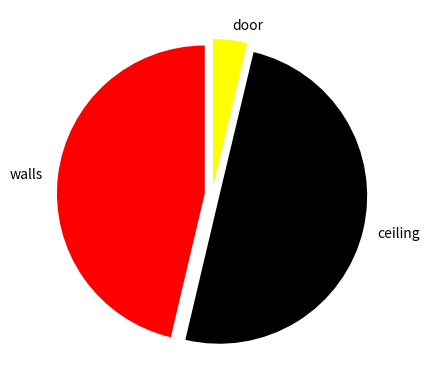
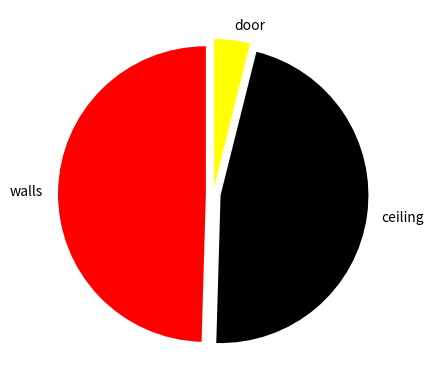
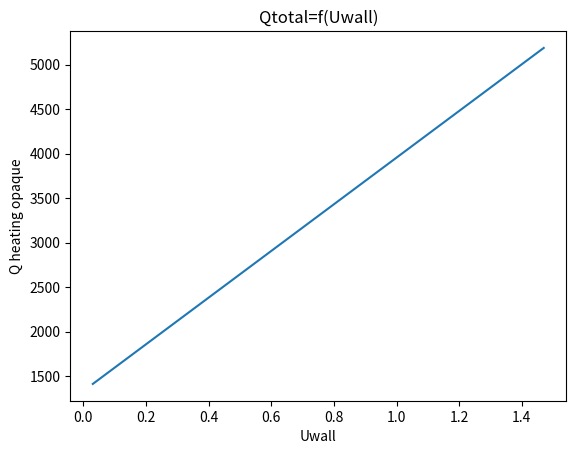

Write the Python code that produced these figures, in order.
import pandas as pd
import numpy as np
import matplotlib.pyplot as plt
HeatingLoad=[1149.2,1240,92.4]
CoolingLoad=[547.5,514.6,43.12]
label=["walls","ceiling","door"]
color=["red","black","yellow"]
plt.figure()

#total heating load
fig1=plt.pie(HeatingLoad,labels=label,colors=color,startangle=90,explode=(0.05,0.05,0.05)) 
plt.figure()

#total cooling load
fig2=plt.pie(CoolingLoad,labels=label,colors=color,startangle=90,explode=(0.05,0.05,0.05)) 
n=range(1,50)
n_vector=pd.Series(n)

def Ucalculator(n):
     U=n*0.03
     return U
     
Uvector=n_vector.apply(Ucalculator)
Qtotal=[]
Qwall=[]
A=105.8
T_heat=24.8

for U in Uvector:
     Q=A*U*T_heat
     Qwall.append(Q)
     Qtot=Q+1240+92.4
     Qtotal.append(Qtot)


plt.figure()
fig3=plt.plot(Uvector,Qtotal)
plt.show(fig3)
plt.xlabel("Uwall")
plt.ylabel("Q heating opaque")
plt.title("Qtotal=f(Uwall)")
